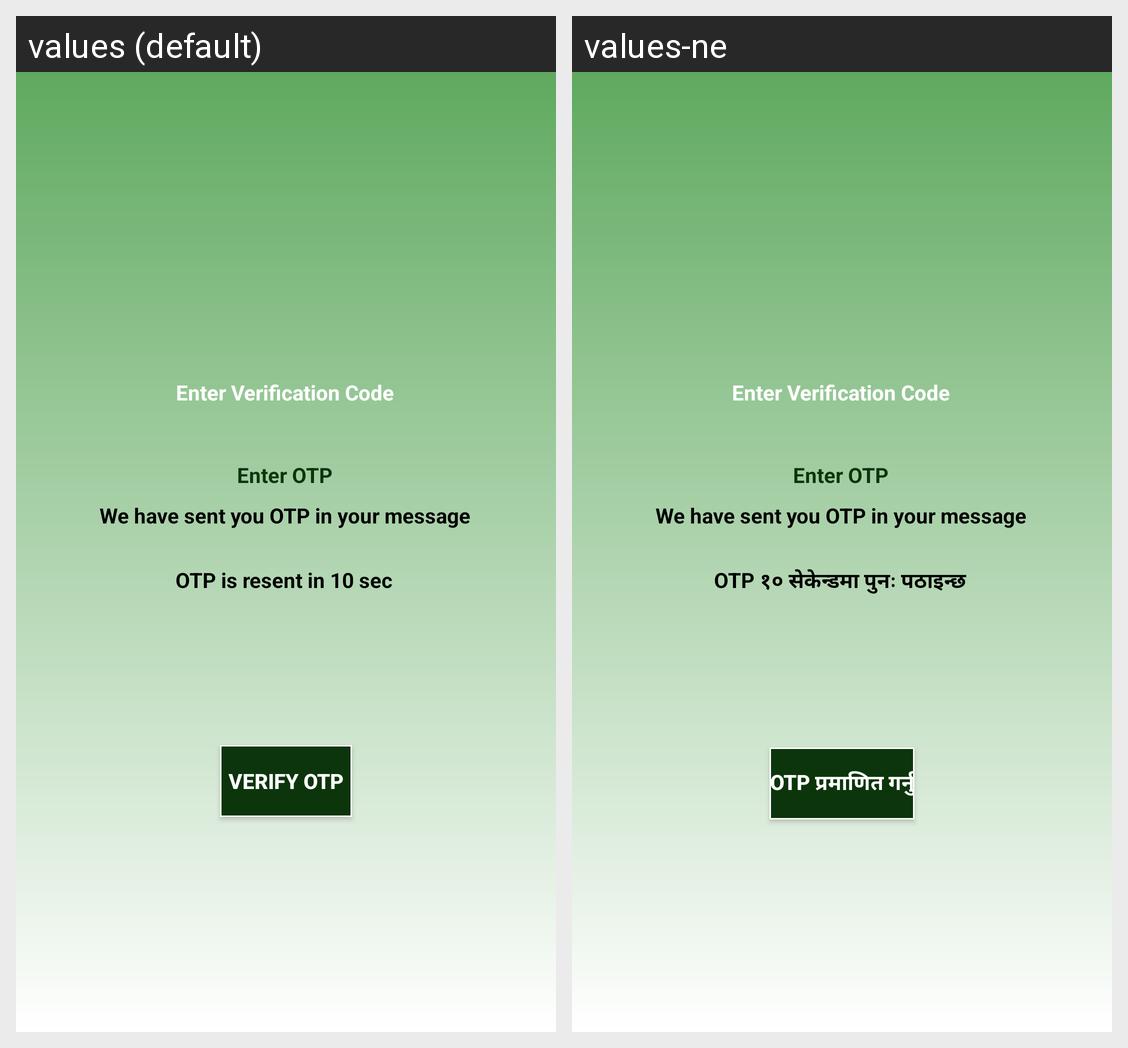

The same Android screen rendered under two of its app's locales, left to right. List the strings drawn on it with the default value and each locale's translation.
Android screen res/layout/otp_verification_view.xml rendered under 2 locales, left to right: values (default), values-ne. Device: Nexus 5 (rendered at 1080×1920; each locale shown at half size, 540×960, under a caption strip naming it); theme Theme.SalakaFarm.
Strings drawn on this screen, with the default value and each locale's value (text and hints the layout hard-codes, and strings that could not be matched under every locale, appear in the picture but are not listed):

enter_verification_code
  values: Enter Verification Code
  values-ne: Enter Verification Code

otp_is_resent_in_10_sec
  values: OTP is resent in 10 sec
  values-ne: OTP १० सेकेन्डमा पुनः पठाइन्छ

verify_otp
  values: Verify OTP
  values-ne: OTP प्रमाणित गर्नु
